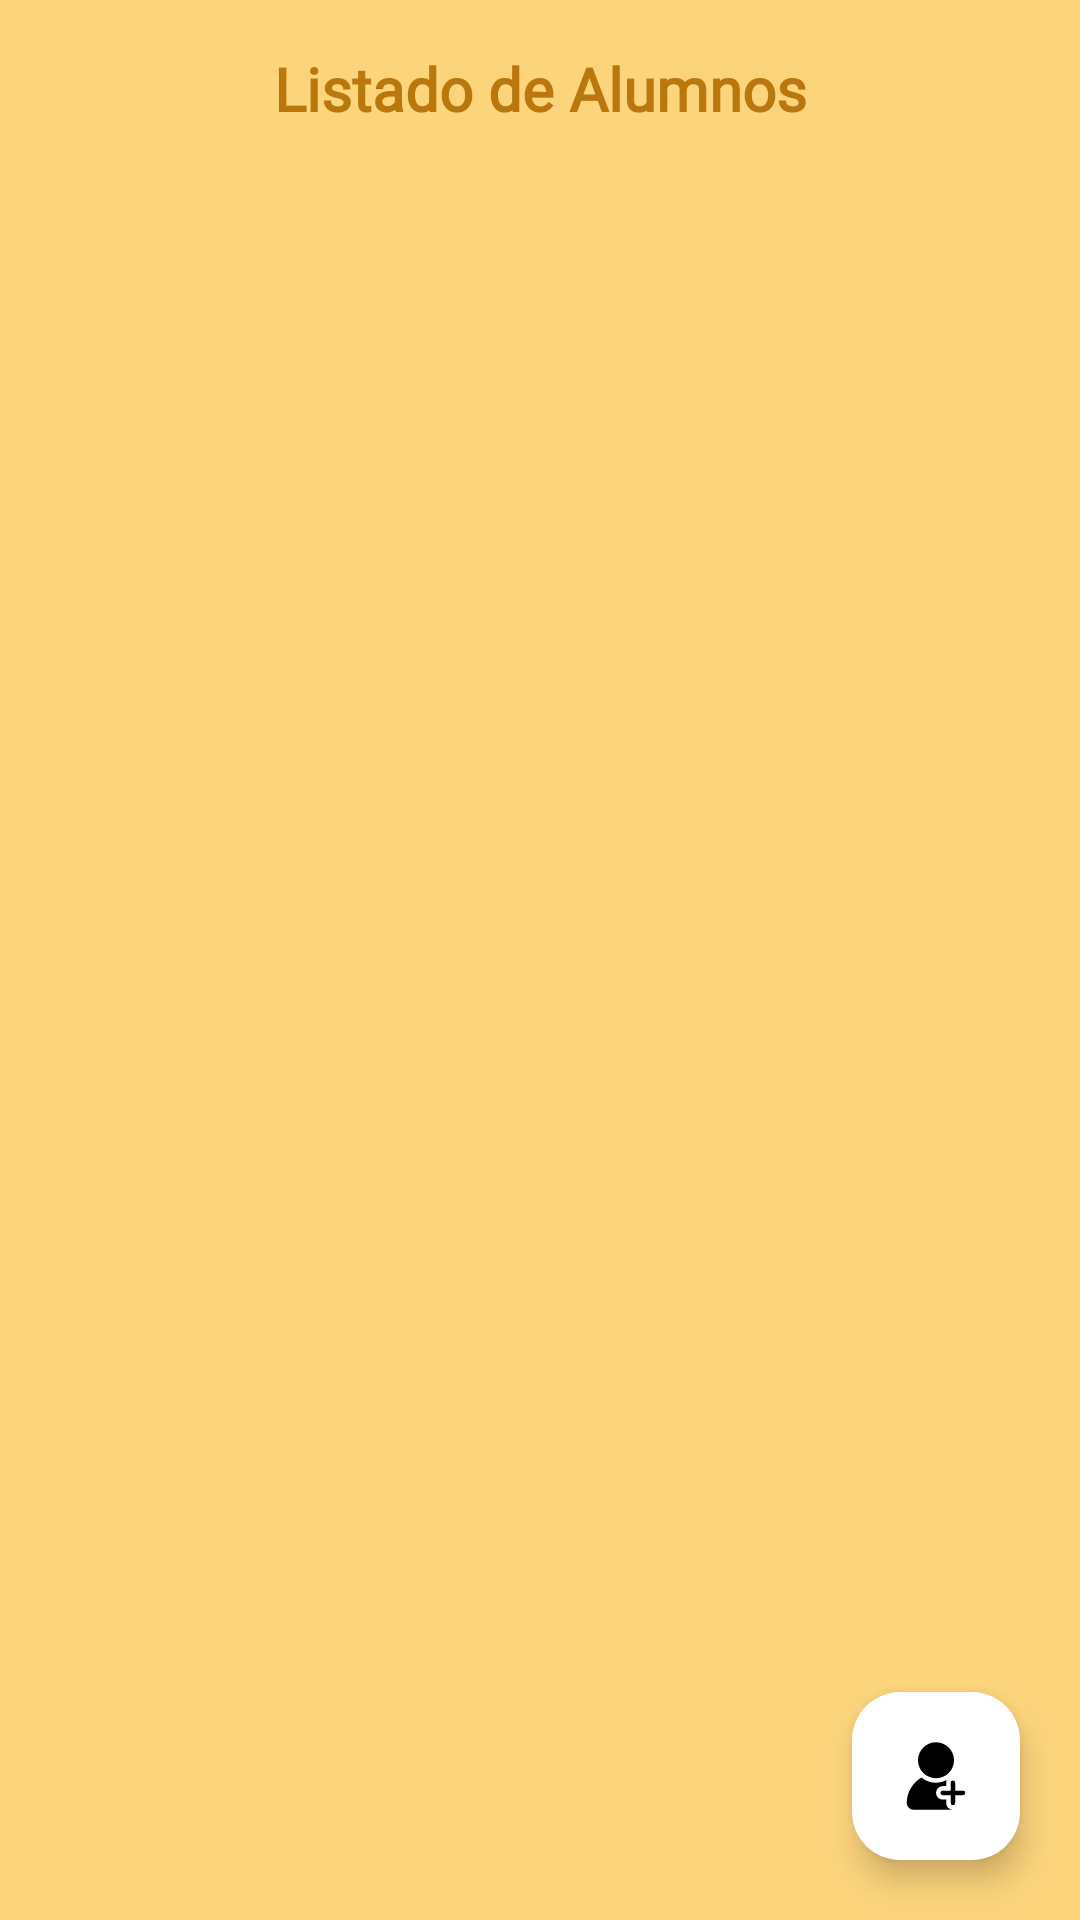

Here is an Android app screen rendered from its layout file. Give the layout XML and the strings, colors and styles it references.
<!-- AndroidManifest.xml: application theme Theme.BocadilloAndroidFinal -->
<!-- res/layout/fragment_admin_alumno.xml -->
<?xml version="1.0" encoding="utf-8"?>
<androidx.constraintlayout.widget.ConstraintLayout
    xmlns:android="http://schemas.android.com/apk/res/android"
    xmlns:app="http://schemas.android.com/apk/res-auto"
    xmlns:tools="http://schemas.android.com/tools"
    android:layout_width="match_parent"
    android:layout_height="match_parent"
    tools:context=".MainActivity"
    android:background="@color/main"
    >

    <TextView
        android:id="@+id/tvListadoAlumnos"
        android:layout_width="wrap_content"
        android:layout_height="wrap_content"
        android:layout_margin="16dp"
        android:fontFamily="@font/montserrat_bold"
        android:gravity="center"
        android:text="Listado de Alumnos"
        android:textSize="20sp"
        android:textColor="@color/marroncete"
        android:textStyle="bold"
        app:layout_constraintEnd_toEndOf="parent"
        app:layout_constraintStart_toStartOf="parent"
        app:layout_constraintTop_toTopOf="parent" />

    <androidx.recyclerview.widget.RecyclerView
        android:id="@+id/recyclerViewAlumnos"
        android:layout_width="match_parent"
        android:layout_height="0dp"
        android:layout_margin="16dp"
        app:layout_constraintTop_toBottomOf="@id/tvListadoAlumnos"
        app:layout_constraintBottom_toTopOf="@id/fabAgregar"
        app:layout_constraintStart_toStartOf="parent"
        app:layout_constraintEnd_toEndOf="parent" />

    <com.google.android.material.floatingactionbutton.FloatingActionButton
        android:id="@+id/fabAgregar"
        android:layout_width="wrap_content"
        android:layout_height="wrap_content"
        android:layout_margin="20dp"
        android:contentDescription="Agregar Alumno"
        android:src="@drawable/ic_usuario"
        app:backgroundTint="@color/white"
        app:tint="@color/black"
        app:layout_constraintBottom_toBottomOf="parent"
        app:layout_constraintEnd_toEndOf="parent" />


</androidx.constraintlayout.widget.ConstraintLayout>
<!-- resources referenced by this layout -->
<resources>
  <color name="black">#FF000000</color>
  <color name="main">#fcd47c</color>
  <color name="marroncete">#b9770e</color>
  <color name="white">#FFFFFFFF</color>
  <!-- drawable ic_usuario (drawable) -->
  <vector xmlns:android="http://schemas.android.com/apk/res/android"
      android:width="512dp"
      android:height="512dp"
      android:viewportWidth="32"
      android:viewportHeight="32">
    <path
        android:fillColor="#fad7a0"
        android:pathData="m23.5,31h-17.5a3.009,3.009 0,0 1,-3 -3,12.993 12.993,0 0,1 6.61,-11.31 9.961,9.961 0,0 0,6.39 2.31,9.86 9.86,0 0,0 4.77,-1.22 2.793,2.793 0,0 0,-0.27 1.22v1.5h-1.5a3,3 0,0 0,0 6h1.5v1.5a3.009,3.009 0,0 0,3 3z"/>
    <path
        android:fillColor="#fad7a0"
        android:pathData="M16,9m-8,0a8,8 0,1 1,16 0a8,8 0,1 1,-16 0"/>
    <path
        android:fillColor="#fad7a0"
        android:pathData="m28,22.5h-3.5v-3.5a1,1 0,0 0,-2 0v3.5h-3.5a1,1 0,0 0,0 2h3.5v3.5a1,1 0,0 0,2 0v-3.5h3.5a1,1 0,0 0,0 -2z"/>
  </vector>
  <style name="Theme.BocadilloAndroidFinal" parent="Base.Theme.BocadilloAndroidFinal" />
  <style name="Base.Theme.BocadilloAndroidFinal" parent="Theme.Material3.DayNight.NoActionBar">
          
          <item name="android:statusBarColor">@color/marroncete</item>
          <item name="android:windowLightStatusBar">false</item>
  
          <item name="android:navigationBarColor">@color/marroncete</item>
          <item name="android:colorPrimary">@color/marroncete</item>
  
  
  
      </style>
</resources>
